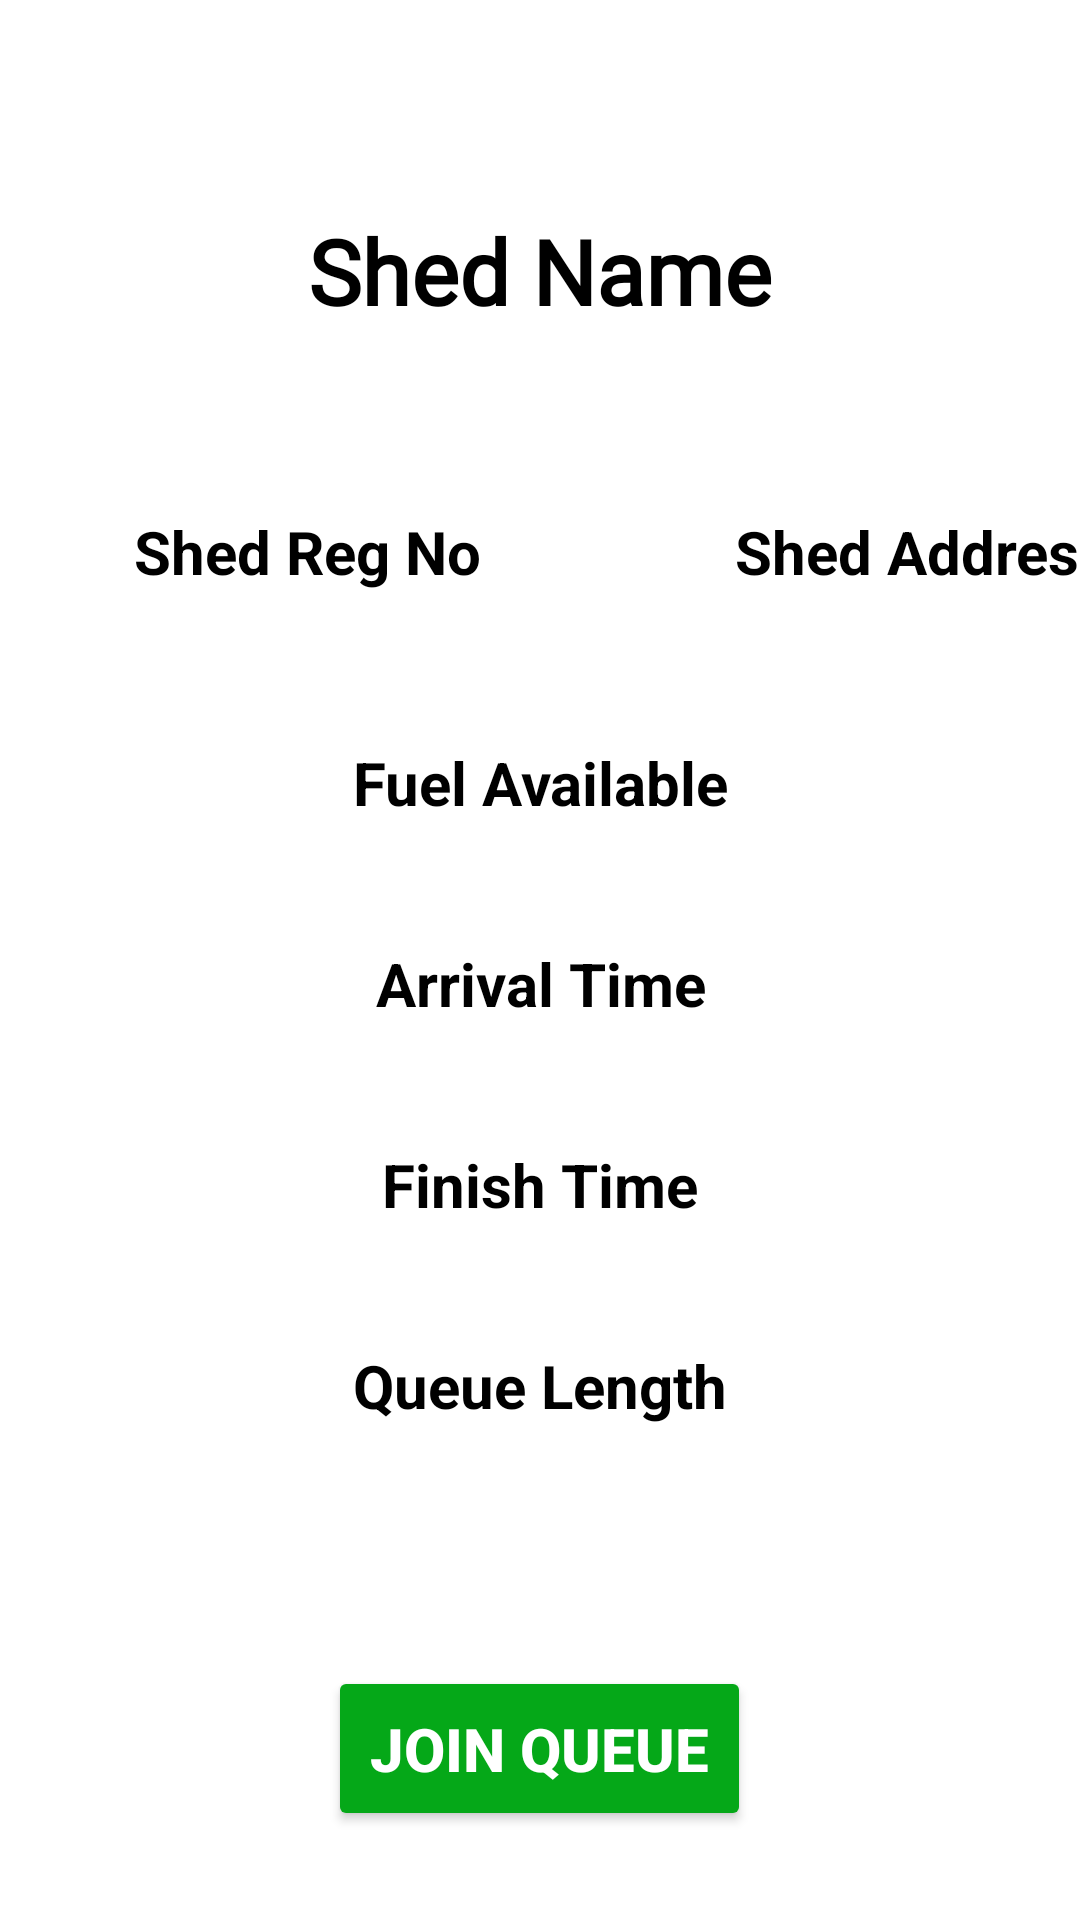

Produce the Android XML layout that renders to this screen, including the resource entries it uses.
<!-- AndroidManifest.xml: application theme Theme.Ead_fuel_app -->
<!-- res/layout/activity_queue_details.xml -->
<?xml version="1.0" encoding="utf-8"?>
<LinearLayout xmlns:android="http://schemas.android.com/apk/res/android"
    xmlns:app="http://schemas.android.com/apk/res-auto"
    xmlns:tools="http://schemas.android.com/tools"
    android:layout_width="match_parent"
    android:layout_height="match_parent"
    android:background="@drawable/bg"
    android:orientation="vertical"
    tools:context=".QueueDetailsActivity">

    <TextView
        android:id="@+id/shed_name"
        android:layout_width="match_parent"
        android:layout_height="wrap_content"
        android:layout_marginTop="40dp"
        android:textStyle="bold"
        android:text="@string/shed_name_display"
        android:fontFamily="@font/poppins"
        android:padding="30dp"
        android:textColor="@color/black"
        android:textAlignment="center"
        android:textSize="30sp"
        />

    <LinearLayout
        android:layout_width="match_parent"
        android:layout_height="wrap_content"
        android:orientation="horizontal">

        <TextView
            android:id="@+id/shed_reg_no"
            android:layout_width="205dp"
            android:textStyle="bold"
            android:layout_height="wrap_content"
            android:text="@string/shed_reg_no_display"
            android:textColor="@color/black"
            android:padding="30dp"
            android:textAlignment="center"
            android:textSize="20sp"/>

        <TextView
            android:id="@+id/shed_address_display"
            android:layout_width="205dp"
            android:textStyle="bold"
            android:layout_height="wrap_content"
            android:text="@string/shed_address_display"
            android:textColor="@color/black"
            android:padding="30dp"
            android:textAlignment="center"
            android:textSize="20sp"/>
    </LinearLayout>

    <LinearLayout
        android:layout_width="match_parent"
        android:layout_height="wrap_content"
        android:orientation="vertical" >

        <TextView
            android:id="@+id/shed_fuel_availability"
            android:layout_width="match_parent"
            android:layout_height="wrap_content"
            android:padding="20dp"
            android:text="@string/fuel_available"
            android:textAlignment="center"
            android:textColor="@color/black"
            android:textSize="20sp"
            android:textStyle="bold"
            tools:ignore="TextContrastCheck" />

        <TextView
            android:id="@+id/shed_fuel_arrival"
            android:layout_width="match_parent"
            android:layout_height="wrap_content"
            android:hint="@string/arrival_time"
            android:padding="20dp"
            android:text="@string/arrival_time"
            android:textAlignment="center"
            android:textColor="@color/black"
            android:textSize="20sp"
            android:textStyle="bold"
            tools:ignore="TextContrastCheck" />

        <TextView
            android:id="@+id/shed_fuel_finish"
            android:layout_width="match_parent"
            android:layout_height="wrap_content"
            android:padding="20dp"
            android:text="@string/finish_time"
            android:textAlignment="center"
            android:textColor="@color/black"
            android:textSize="20sp"
            android:textStyle="bold"
            tools:ignore="TextContrastCheck" />

        <TextView
            android:id="@+id/shed_fuel_queue"
            android:layout_width="match_parent"
            android:layout_height="wrap_content"
            android:padding="20dp"
            android:text="@string/queue_length"
            android:textAlignment="center"
            android:textColor="@color/black"
            android:textSize="20sp"
            android:textStyle="bold"
            tools:ignore="TextContrastCheck" />

        <Button
            android:id="@+id/queue_join"
            android:layout_width="wrap_content"
            android:layout_height="wrap_content"
            android:layout_gravity="center"
            android:layout_marginTop="60dp"
            android:backgroundTint="@color/green"
            android:padding="14dp"
            android:text="@string/join_queue"
            android:textColor="@color/white"
            android:textSize="20sp"
            android:textStyle="bold"
            app:cornerRadius="30dp"
            tools:ignore="TextContrastCheck" />
    </LinearLayout>

</LinearLayout>
<!-- resources referenced by this layout -->
<resources>
  <color name="black">#FF000000</color>
  <color name="green">#05a818</color>
  <color name="white">#FFFFFFFF</color>
  <string name="arrival_time">Arrival Time</string>
  <string name="finish_time">Finish Time</string>
  <string name="fuel_available">Fuel Available</string>
  <string name="join_queue">Join Queue</string>
  <string name="queue_length">Queue Length</string>
  <string name="shed_address_display">Shed Address</string>
  <string name="shed_name_display">Shed Name</string>
  <string name="shed_reg_no_display">Shed Reg No</string>
  <style name="Theme.Ead_fuel_app" parent="Theme.MaterialComponents.DayNight.DarkActionBar">
          
          <item name="colorPrimary">@color/purple_500</item>
          <item name="colorPrimaryVariant">@color/purple_700</item>
          <item name="colorOnPrimary">@color/white</item>
          
          <item name="colorSecondary">@color/teal_200</item>
          <item name="colorSecondaryVariant">@color/teal_700</item>
          <item name="colorOnSecondary">@color/black</item>
          
          <item name="android:statusBarColor" tools:targetApi="l">?attr/colorPrimaryVariant</item>
          
      </style>
  <color name="purple_500">#FF6200EE</color>
  <color name="purple_700">#FF3700B3</color>
  <color name="teal_200">#FF03DAC5</color>
  <color name="teal_700">#FF018786</color>
</resources>
